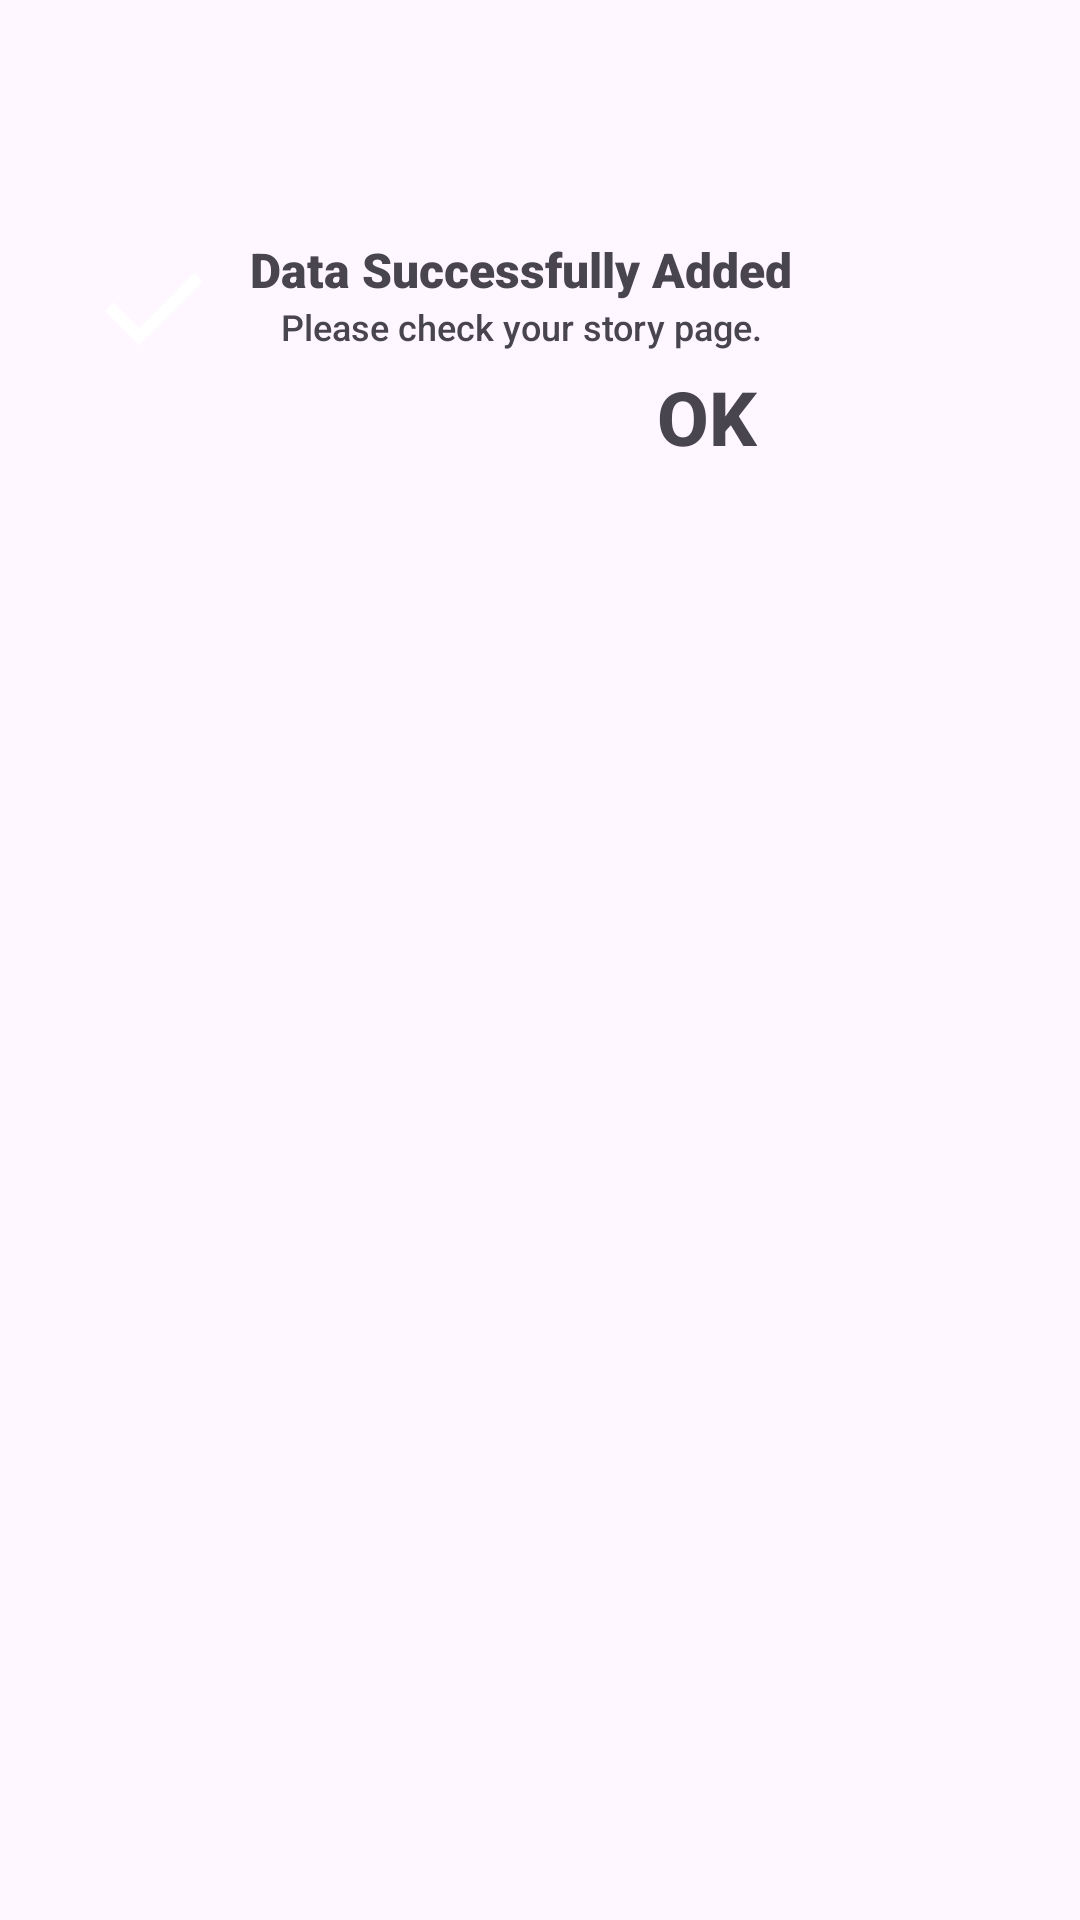

Produce the Android XML layout that renders to this screen, including the resource entries it uses.
<!-- AndroidManifest.xml: application theme Theme.MySubmission3 -->
<!-- res/layout/dialog_custome_for_success_result.xml -->
<?xml version="1.0" encoding="utf-8"?>
<androidx.constraintlayout.widget.ConstraintLayout xmlns:android="http://schemas.android.com/apk/res/android"
    xmlns:app="http://schemas.android.com/apk/res-auto"
    android:background="@drawable/shape_custome_dialog_for_result"
    android:padding="@dimen/padding_dialog_custome_for_success_result"
    android:layout_width="match_parent"
    android:layout_height="match_parent">

    <ImageView
        android:id="@+id/iv_success"
        android:layout_width="wrap_content"
        android:layout_height="wrap_content"
        android:src="@drawable/ic_check_48px"
        app:layout_constraintBottom_toBottomOf="parent"
        app:layout_constraintEnd_toEndOf="parent"
        app:layout_constraintHorizontal_bias="0.027"
        app:layout_constraintStart_toStartOf="parent"
        app:layout_constraintTop_toTopOf="parent"
        app:layout_constraintVertical_bias="0.107" />

    <TextView
        android:id="@+id/tv_title"
        android:layout_width="wrap_content"
        android:layout_height="wrap_content"
        android:layout_marginStart="@dimen/margin_horizontal"
        android:fontFamily="sans-serif-black"
        android:text="@string/title_dialog_custome"
        android:textSize="@dimen/text_size_title_dialog_custome"
        android:textStyle="bold"
        app:layout_constraintBottom_toBottomOf="@id/iv_success"
        app:layout_constraintStart_toEndOf="@id/iv_success"
        app:layout_constraintTop_toTopOf="@id/iv_success"
        app:layout_constraintVertical_bias="0.0" />

    <TextView
        android:id="@+id/tv_description"
        android:layout_width="wrap_content"
        android:layout_height="wrap_content"
        android:layout_marginStart="@dimen/margin_horizontal"
        android:textSize="@dimen/text_size_description_dialog_custome"
        android:fontFamily="sans-serif-medium"
        android:text="@string/description_dialog_custome"
        app:layout_constraintTop_toBottomOf="@+id/tv_title"
        app:layout_constraintStart_toEndOf="@id/iv_success"
        app:layout_constraintEnd_toEndOf="@id/tv_title" />

    <TextView
        android:id="@+id/tv_yes"
        android:layout_width="wrap_content"
        android:layout_height="wrap_content"
        android:layout_marginTop="@dimen/margin_top_bottom"
        android:fontFamily="sans-serif-medium"
        android:text="@string/ok"
        android:textColor="@color/main_green_color"
        android:textSize="@dimen/text_size_ok_dialog_custome"
        android:textStyle="bold"
        app:layout_constraintEnd_toEndOf="@+id/tv_description"
        app:layout_constraintHorizontal_bias="0.988"
        app:layout_constraintStart_toStartOf="@+id/tv_description"
        app:layout_constraintTop_toBottomOf="@+id/tv_description" />
</androidx.constraintlayout.widget.ConstraintLayout>
<!-- resources referenced by this layout -->
<resources>
  <dimen name="margin_horizontal">8dp</dimen>
  <dimen name="margin_top_bottom">5dp</dimen>
  <dimen name="padding_dialog_custome_for_success_result">20dp</dimen>
  <dimen name="text_size_description_dialog_custome">12sp</dimen>
  <dimen name="text_size_ok_dialog_custome">25sp</dimen>
  <dimen name="text_size_title_dialog_custome">16sp</dimen>
  <!-- drawable ic_check_48px (drawable) -->
  <vector xmlns:android="http://schemas.android.com/apk/res/android"
      android:width="48dp"
      android:height="48dp"
      android:viewportWidth="960"
      android:viewportHeight="960"
      android:tint="@color/main_green_color">
    <path
        android:fillColor="@android:color/white"
        android:pathData="M382,720L154,492L211,435L382,606L749,239L806,296L382,720Z"/>
  </vector>
  <string name="description_dialog_custome">Please check your story page.</string>
  <string name="ok">OK</string>
  <string name="title_dialog_custome">Data Successfully Added</string>
  <style name="Theme.MySubmission3" parent="Base.Theme.MySubmission3" />
  <style name="Base.Theme.MySubmission3" parent="Theme.Material3.DayNight">
          
          <item name="colorPrimary">@color/light_blue</item>
          <item name="colorSecondary">@color/dark_blue</item>
  
          
          <item name="android:windowActivityTransitions">true</item>
          <item name="android:windowEnterTransition">@android:transition/explode</item>
          <item name="android:windowExitTransition">@android:transition/explode</item>
      </style>
  <color name="light_blue">#276A9F</color>
  <color name="dark_blue">#143B5A</color>
</resources>
